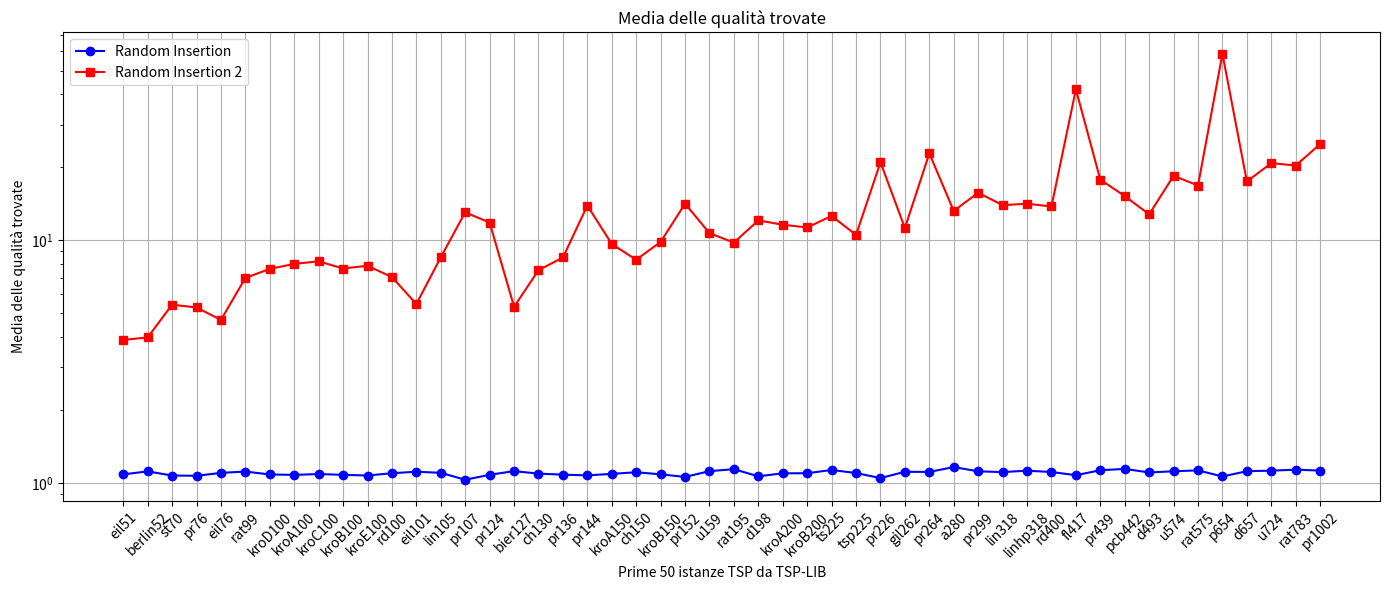

This chart was generated by the following Python code: (Note: this script raises an exception after producing the figure.)
import matplotlib.pyplot as plt
import numpy as np

l = [('eil51', 1), ('berlin52', 1), ('st70', 2), ('pr76', 1), ('eil76', 1), ('rat99', 1), ('kroD100', 3), ('kroA100', 1), ('kroC100', 1), ('kroB100', 1), ('kroE100', 1), ('rd100', 1), ('eil101', 1), ('lin105', 1), ('pr107', 3), ('pr124', 3), ('bier127', 2), ('ch130', 3), ('pr136', 1), ('pr144', 3), ('kroA150', 3), ('ch150', 1), ('kroB150', 3), ('pr152', 1), ('u159', 3), ('rat195', 1), ('d198', 3), ('kroA200', 1), ('kroB200', 3), ('ts225', 2), ('tsp225', 3), ('pr226', 1), ('gil262', 1), ('pr264', 3), ('a280', 1), ('pr299', 2), ('lin318', 3), ('linhp318', 3), ('rd400', 3), ('fl417', 1), ('pr439', 2), ('pcb442', 3), ('d493', 1), ('u574', 3), ('rat575', 3), ('p654', 3), ('d657', 3), ('u724', 3), ('rat783', 3), ('pr1002', 2)]
dF = {'eil51': 3, 'berlin52': 3, 'st70': 3, 'pr76': 3, 'eil76': 5, 'rat99': 3, 'kroD100': 3, 'kroA100': 3, 'kroC100': 3, 'kroB100': 3, 'kroE100': 3, 'rd100': 3, 'eil101': 5, 'lin105': 3, 'pr107': 3, 'pr124': 3, 'bier127': 6, 'ch130': 3, 'pr136': 3, 'pr144': 3, 'kroA150': 5, 'ch150': 4, 'kroB150': 3, 'pr152': 3, 'u159': 3, 'rat195': 5, 'd198': 6, 'kroA200': 5, 'kroB200': 3, 'ts225': 6, 'tsp225': 4, 'pr226': 3, 'gil262': 6, 'pr264': 6, 'a280': 6, 'pr299': 3, 'lin318': 5, 'linhp318': 5, 'rd400': 6, 'fl417': 3, 'pr439': 6, 'pcb442': 6, 'd493': 6, 'u574': 6, 'rat575': 5, 'p654': 3, 'd657': 6, 'u724': 6, 'rat783': 6, 'pr1002': 6}

# Sample data (4 lists)
x = [x[0] for x in l[:50]]

y1 = [np.float64(1.0863505068255777), np.float64(1.1174669409080433), np.float64(1.0745455105256998), np.float64(1.0718878443105828), np.float64(1.1017309842508243), np.float64(1.115768966415897), np.float64(1.0853389375543172), np.float64(1.081253290147963), np.float64(1.0895788498030101), np.float64(1.0816816363550443), np.float64(1.0745617059268195), np.float64(1.098253290544059), np.float64(1.1139426237356154), np.float64(1.1025036845854836), np.float64(1.032364031796134), np.float64(1.0820818630559645), np.float64(1.1204067209150708), np.float64(1.093993720001844), np.float64(1.0835123334377164), np.float64(1.076165033601214), np.float64(1.0915434891907203), np.float64(1.1085046419471751), np.float64(1.0867088930224724), np.float64(1.0602918125397591), np.float64(1.1200931464190311), np.float64(1.1411498962563635), np.float64(1.0664942374412896), np.float64(1.0974051850817372), np.float64(1.0981615766888284), np.float64(1.1328084608734637), np.float64(1.0999411113067992), np.float64(1.049180621684143), np.float64(1.1131575132118006), np.float64(1.1121134247822289), np.float64(1.1642284667202067), np.float64(1.1183056923371835), np.float64(1.1101604002601304), np.float64(1.1252426401917188), np.float64(1.1110336746131961), np.float64(1.078123048106765), np.float64(1.1296085328810237), np.float64(1.1442931011945552), np.float64(1.1061594942260984), np.float64(1.1189133779700606), np.float64(1.1283372097168956), np.float64(1.0649818606541825), np.float64(1.1194426206686545), np.float64(1.1253834698811802), np.float64(1.135877527054933), np.float64(1.1260850970762164)]
y2 = [np.float64(3.888103546967358), np.float64(3.9833420132488557), np.float64(5.432497648239745), np.float64(5.289877097695537), np.float64(4.7030349433759735), np.float64(7.0015963107776455), np.float64(7.630774212804503), np.float64(7.997110556748105), np.float64(8.197596455062072), np.float64(7.657338279433095), np.float64(7.8584218577375715), np.float64(7.058504228149915), np.float64(5.467872779520104), np.float64(8.518066451036201), np.float64(13.051659329026704), np.float64(11.833324093337648), np.float64(5.325486420530467), np.float64(7.533042110352386), np.float64(8.500510253211445), np.float64(13.913722467278458), np.float64(9.659522505807642), np.float64(8.319935902922651), np.float64(9.852107239117153), np.float64(14.161062751994523), np.float64(10.709028319400787), np.float64(9.789410720613061), np.float64(12.08756682117475), np.float64(11.596866130803033), np.float64(11.29839789495322), np.float64(12.604736340213288), np.float64(10.531035851825628), np.float64(20.97924842884596), np.float64(11.237701304423972), np.float64(22.822835056176242), np.float64(13.217708587023735), np.float64(15.716529070178222), np.float64(13.96235790859434), np.float64(14.155522177758785), np.float64(13.790104995958657), np.float64(41.8812475059164), np.float64(17.77866315203295), np.float64(15.227840897497538), np.float64(12.797321855381348), np.float64(18.460268828195254), np.float64(16.822233350396676), np.float64(58.7291709153979), np.float64(17.4824461384266), np.float64(20.8030845029215), np.float64(20.337965008007856), np.float64(24.918706193103212)]
#print(np.mean(y1))
#print(np.mean(y2))
#print(np.mean(y3))
#print(np.mean(y4))
#print(np.mean(y5))
#exit()

# qualità Furthest

# Plotting each list with different color and marker
plt.figure(figsize=(14, 6))

plt.plot(x, y1, marker='o', color='blue', label='Random Insertion')
plt.plot(x, y2, marker='s', color='red', label='Random Insertion 2')
plt.xticks(rotation=45)
plt.xlabel('Prime 50 istanze TSP da TSP-LIB')
plt.ylabel('Media delle qualità trovate')
plt.yscale('log')
plt.title('Media delle qualità trovate')
plt.legend()  # Show legend based on labels

plt.grid(True)
plt.tight_layout()
plt.savefig("/home/<user>/Desktop/Furthest-insertion/Grafici/13.png")
plt.show()

